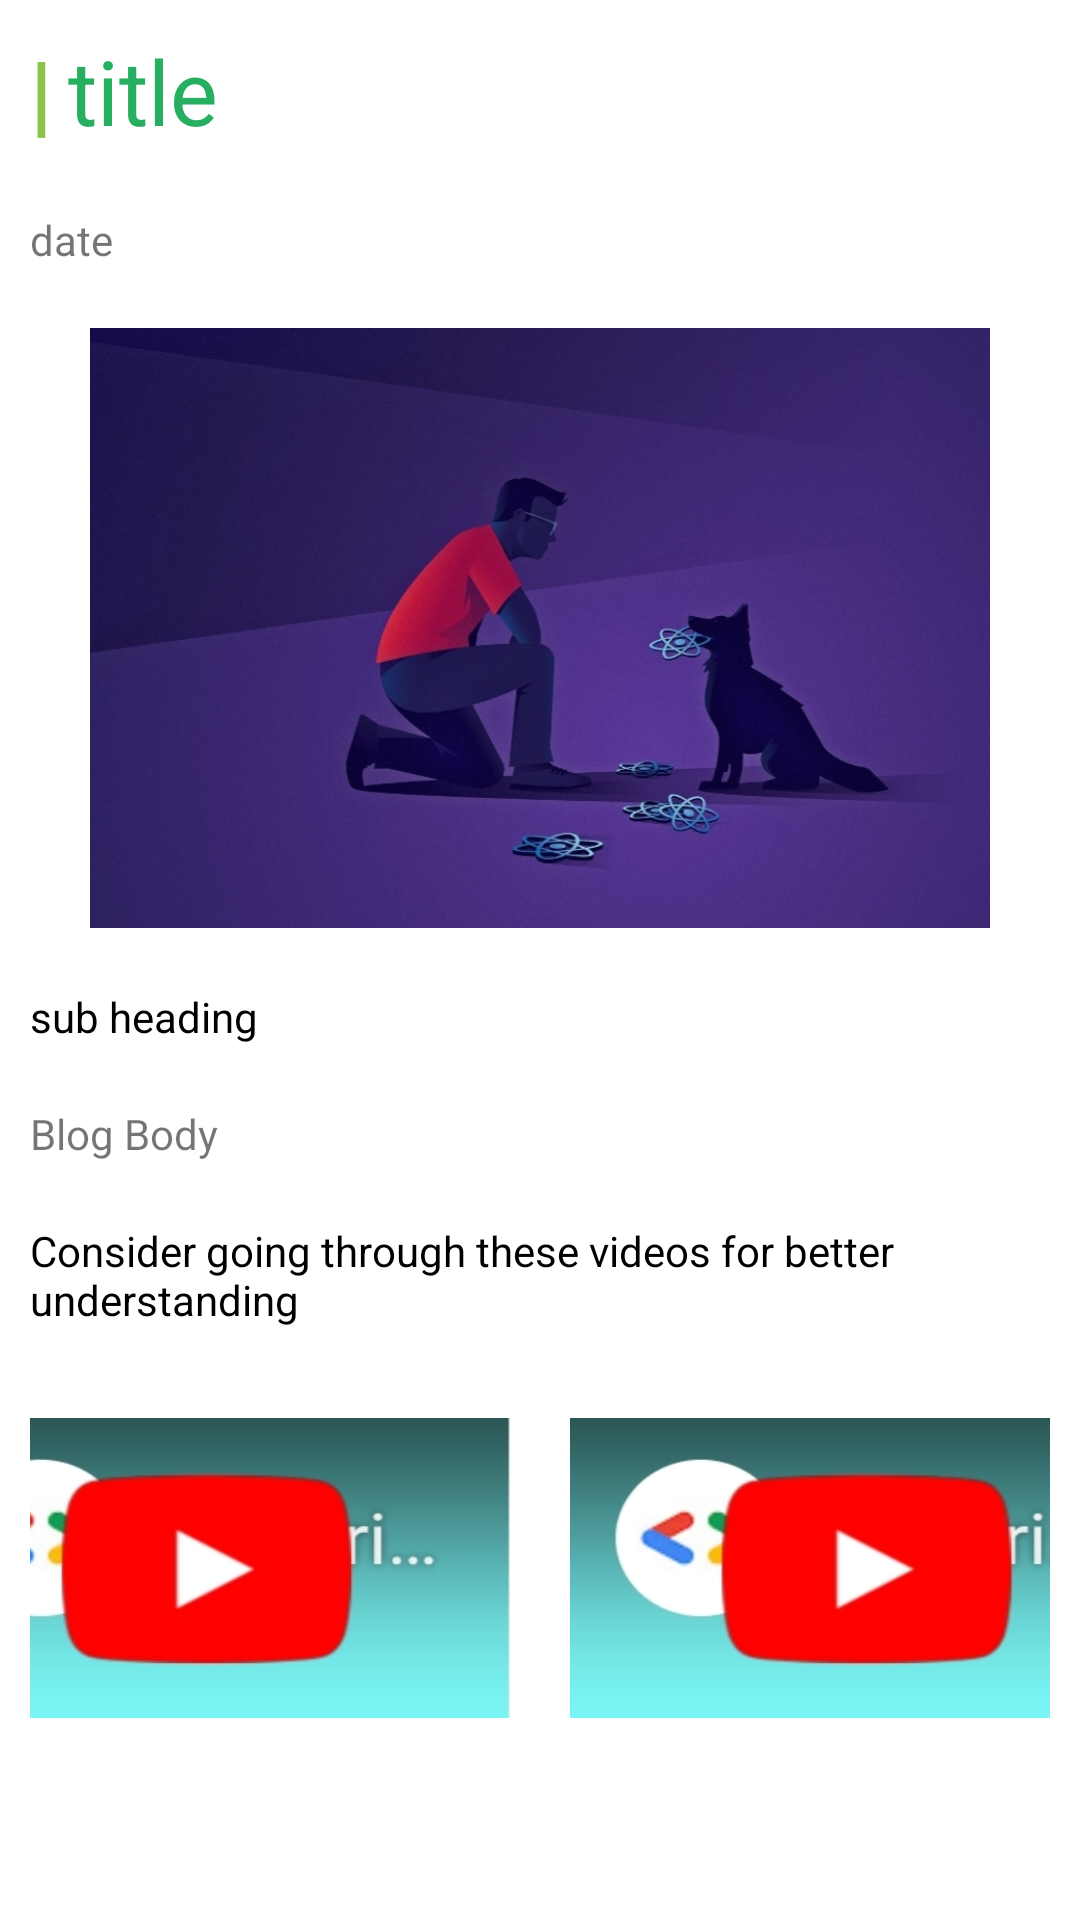

This screen was rendered from an Android layout file. Write that file and the resources it references.
<!-- AndroidManifest.xml: application theme AppTheme -->
<!-- res/layout/blog_item.xml -->
<?xml version="1.0" encoding="utf-8"?>
<LinearLayout xmlns:android="http://schemas.android.com/apk/res/android"
    android:layout_width="match_parent"
    android:layout_height="wrap_content"
    android:background="@android:color/white"
    android:orientation="vertical"
    android:padding="10dp">

    <LinearLayout
        android:layout_width="match_parent"
        android:layout_height="wrap_content"
        android:layout_marginBottom="20dp"
        android:orientation="horizontal">

        <TextView
            android:id="@+id/bullet"
            android:layout_width="wrap_content"
            android:layout_height="wrap_content"
            android:layout_marginRight="5dp"
            android:text="|"
            android:textColor="@color/colorPrimary"
            android:textSize="30sp"
            android:textStyle="bold" />

        <TextView
            android:id="@+id/head"
            android:layout_width="wrap_content"
            android:layout_height="wrap_content"
            android:text="title"
            android:textColor="@color/colorPrimaryDark"
            android:textSize="30sp" />

    </LinearLayout>

    <TextView
        android:id="@+id/date"
        android:layout_width="wrap_content"
        android:layout_height="wrap_content"
        android:layout_marginBottom="20dp"
        android:text="date" />

    <ImageView
        android:id="@+id/img"
        android:layout_width="300dp"
        android:layout_height="200dp"
        android:layout_gravity="center"
        android:layout_marginBottom="20dp"
        android:background="@drawable/blog"
        android:gravity="center" />

    <TextView
        android:id="@+id/shead"
        android:layout_width="wrap_content"
        android:layout_height="wrap_content"
        android:layout_marginBottom="20dp"
        android:text="sub heading"
        android:textColor="@android:color/black" />

    <TextView
        android:id="@+id/blog"
        android:layout_width="wrap_content"
        android:layout_height="wrap_content"
        android:layout_marginBottom="20dp"
        android:text="Blog Body" />

    <TextView
        android:layout_width="wrap_content"
        android:layout_height="wrap_content"
        android:layout_marginBottom="20dp"
        android:text="Consider going through these videos for better understanding"
        android:textColor="@android:color/black" />

    <LinearLayout
        android:id="@+id/vids"
        android:layout_width="wrap_content"
        android:layout_height="wrap_content"
        android:layout_gravity="center"
        android:layout_marginBottom="20dp"
        android:gravity="center">

        <ImageButton
            android:id="@+id/ib1"
            android:layout_width="200dp"
            android:layout_height="100dp"
            android:layout_margin="10dp"
            android:background="@drawable/vid"
            android:scaleType="fitXY" />

        <ImageButton
            android:id="@+id/ib2"
            android:layout_width="200dp"
            android:layout_height="100dp"
            android:layout_margin="10dp"
            android:background="@drawable/vid"
            android:scaleType="fitXY" />
    </LinearLayout>


</LinearLayout>
<!-- resources referenced by this layout -->
<resources>
  <color name="colorPrimary">#8bc34a</color>
  <color name="colorPrimaryDark">#27AE60</color>
  <!-- drawable blog: jpg bitmap (drawable, 235094 bytes) -->
  <!-- drawable vid: jpg bitmap (drawable, 25755 bytes) -->
  <style name="AppTheme" parent="Theme.AppCompat.Light.DarkActionBar">
          
          <item name="colorPrimary">@color/colorPrimary</item>
          <item name="colorPrimaryDark">@color/colorPrimaryDark</item>
          <item name="colorAccent">@color/colorAccent</item>
      </style>
  <color name="colorAccent">#ABEBC6</color>
</resources>
